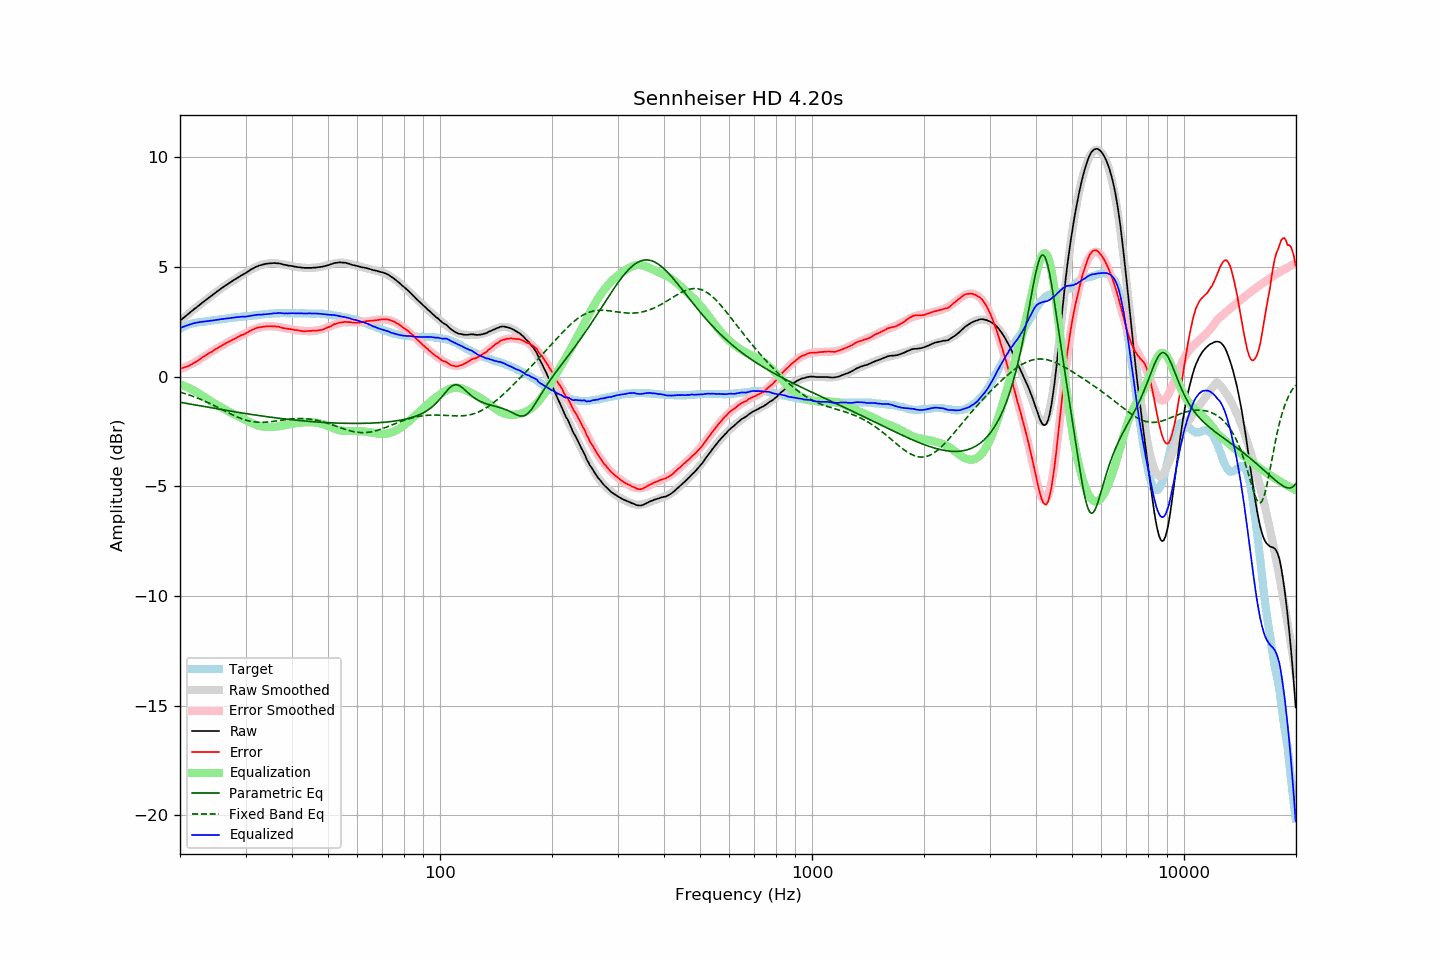

The table this chart was drawn from, first rows:
frequency, raw, error, smoothed, error_smoothed, equalization, parametric_eq, fixed_band_eq, equalized_raw, equalized_smoothed, target
20.00, 2.55, 0.36, 2.55, 0.34, -0.34, -1.17, -0.70, 2.21, 2.21, 2.19
20.20, 2.61, 0.38, 2.61, 0.37, -0.37, -1.18, -0.73, 2.24, 2.24, 2.23
20.40, 2.67, 0.40, 2.67, 0.40, -0.40, -1.20, -0.75, 2.27, 2.27, 2.27
20.61, 2.73, 0.43, 2.73, 0.43, -0.43, -1.21, -0.77, 2.30, 2.30, 2.30
20.81, 2.79, 0.45, 2.79, 0.46, -0.46, -1.22, -0.79, 2.33, 2.33, 2.34
21.02, 2.85, 0.47, 2.85, 0.50, -0.50, -1.23, -0.82, 2.35, 2.35, 2.38
21.23, 2.91, 0.51, 2.91, 0.53, -0.53, -1.25, -0.84, 2.38, 2.38, 2.40
21.44, 2.97, 0.55, 2.97, 0.57, -0.57, -1.26, -0.87, 2.40, 2.40, 2.42
21.66, 3.03, 0.59, 3.03, 0.61, -0.61, -1.27, -0.90, 2.42, 2.42, 2.44
21.87, 3.09, 0.64, 3.09, 0.65, -0.65, -1.29, -0.92, 2.44, 2.44, 2.45
22.09, 3.14, 0.67, 3.14, 0.69, -0.69, -1.30, -0.95, 2.45, 2.46, 2.47
22.31, 3.20, 0.73, 3.20, 0.73, -0.73, -1.31, -0.98, 2.47, 2.47, 2.48
22.54, 3.26, 0.77, 3.26, 0.78, -0.78, -1.32, -1.01, 2.48, 2.49, 2.48
22.76, 3.32, 0.83, 3.32, 0.82, -0.82, -1.34, -1.04, 2.50, 2.50, 2.49
22.99, 3.38, 0.89, 3.38, 0.87, -0.87, -1.35, -1.07, 2.51, 2.50, 2.49
23.22, 3.43, 0.93, 3.43, 0.92, -0.92, -1.36, -1.10, 2.51, 2.51, 2.50
23.45, 3.49, 0.98, 3.49, 0.97, -0.97, -1.38, -1.14, 2.52, 2.52, 2.51
23.69, 3.55, 1.03, 3.55, 1.02, -1.02, -1.39, -1.17, 2.53, 2.53, 2.52
23.92, 3.60, 1.07, 3.60, 1.06, -1.06, -1.40, -1.20, 2.54, 2.54, 2.53
24.16, 3.66, 1.11, 3.66, 1.11, -1.11, -1.42, -1.24, 2.55, 2.55, 2.55
24.40, 3.71, 1.14, 3.72, 1.16, -1.16, -1.43, -1.27, 2.56, 2.56, 2.57
24.65, 3.77, 1.20, 3.77, 1.20, -1.20, -1.44, -1.31, 2.57, 2.57, 2.57
24.89, 3.83, 1.25, 3.83, 1.25, -1.25, -1.45, -1.35, 2.59, 2.58, 2.58
25.14, 3.88, 1.29, 3.88, 1.29, -1.29, -1.47, -1.38, 2.59, 2.59, 2.59
25.39, 3.93, 1.33, 3.93, 1.33, -1.33, -1.48, -1.42, 2.60, 2.60, 2.60
25.65, 3.99, 1.37, 3.99, 1.37, -1.37, -1.49, -1.46, 2.62, 2.61, 2.62
25.91, 4.04, 1.42, 4.04, 1.42, -1.42, -1.50, -1.50, 2.62, 2.62, 2.62
26.16, 4.09, 1.46, 4.09, 1.46, -1.46, -1.52, -1.53, 2.63, 2.63, 2.63
26.43, 4.14, 1.50, 4.14, 1.50, -1.50, -1.53, -1.57, 2.64, 2.64, 2.64
26.69, 4.19, 1.54, 4.19, 1.54, -1.54, -1.54, -1.61, 2.65, 2.65, 2.65
26.96, 4.24, 1.57, 4.24, 1.58, -1.58, -1.55, -1.65, 2.66, 2.66, 2.67
27.23, 4.29, 1.61, 4.29, 1.62, -1.62, -1.57, -1.68, 2.67, 2.67, 2.68
27.50, 4.34, 1.65, 4.33, 1.66, -1.66, -1.58, -1.72, 2.68, 2.68, 2.69
27.77, 4.38, 1.70, 4.38, 1.69, -1.69, -1.59, -1.75, 2.69, 2.69, 2.68
28.05, 4.43, 1.73, 4.43, 1.73, -1.73, -1.60, -1.79, 2.70, 2.70, 2.70
28.33, 4.47, 1.77, 4.47, 1.77, -1.77, -1.61, -1.82, 2.70, 2.71, 2.70
28.62, 4.52, 1.81, 4.52, 1.80, -1.80, -1.63, -1.85, 2.72, 2.71, 2.71
28.90, 4.56, 1.84, 4.56, 1.84, -1.84, -1.64, -1.88, 2.72, 2.72, 2.72
29.19, 4.61, 1.89, 4.61, 1.88, -1.88, -1.65, -1.91, 2.73, 2.73, 2.72
29.48, 4.65, 1.90, 4.65, 1.92, -1.92, -1.66, -1.94, 2.73, 2.74, 2.75
29.78, 4.69, 1.94, 4.70, 1.95, -1.95, -1.67, -1.96, 2.73, 2.75, 2.75
30.08, 4.73, 1.97, 4.75, 1.99, -1.99, -1.69, -1.98, 2.74, 2.75, 2.76
30.38, 4.78, 2.02, 4.79, 2.03, -2.03, -1.70, -2.00, 2.75, 2.76, 2.76
30.68, 4.83, 2.05, 4.83, 2.06, -2.06, -1.71, -2.02, 2.77, 2.77, 2.78
30.99, 4.88, 2.11, 4.87, 2.10, -2.10, -1.72, -2.04, 2.78, 2.78, 2.77
31.30, 4.92, 2.14, 4.91, 2.13, -2.13, -1.73, -2.05, 2.79, 2.78, 2.78
31.61, 4.96, 2.17, 4.95, 2.16, -2.16, -1.74, -2.06, 2.80, 2.79, 2.79
31.93, 5.00, 2.20, 4.99, 2.19, -2.19, -1.75, -2.07, 2.81, 2.80, 2.80
32.24, 5.03, 2.23, 5.02, 2.21, -2.21, -1.76, -2.08, 2.82, 2.81, 2.80
32.57, 5.06, 2.24, 5.05, 2.23, -2.23, -1.77, -2.08, 2.83, 2.82, 2.82
32.89, 5.08, 2.25, 5.08, 2.25, -2.25, -1.78, -2.08, 2.83, 2.83, 2.83
33.22, 5.10, 2.27, 5.10, 2.27, -2.27, -1.80, -2.08, 2.83, 2.83, 2.83
33.55, 5.12, 2.28, 5.12, 2.28, -2.28, -1.81, -2.08, 2.84, 2.84, 2.84
33.89, 5.14, 2.29, 5.14, 2.29, -2.29, -1.82, -2.08, 2.85, 2.85, 2.85
34.23, 5.15, 2.29, 5.15, 2.30, -2.30, -1.83, -2.07, 2.85, 2.86, 2.86
34.57, 5.16, 2.29, 5.16, 2.30, -2.30, -1.84, -2.07, 2.86, 2.86, 2.87
34.92, 5.17, 2.30, 5.17, 2.30, -2.30, -1.85, -2.06, 2.87, 2.87, 2.87
35.27, 5.17, 2.30, 5.17, 2.30, -2.30, -1.86, -2.05, 2.87, 2.88, 2.87
35.62, 5.18, 2.30, 5.17, 2.29, -2.29, -1.86, -2.04, 2.89, 2.88, 2.88
35.97, 5.18, 2.30, 5.17, 2.29, -2.29, -1.87, -2.03, 2.89, 2.88, 2.88
... 635 more rows
